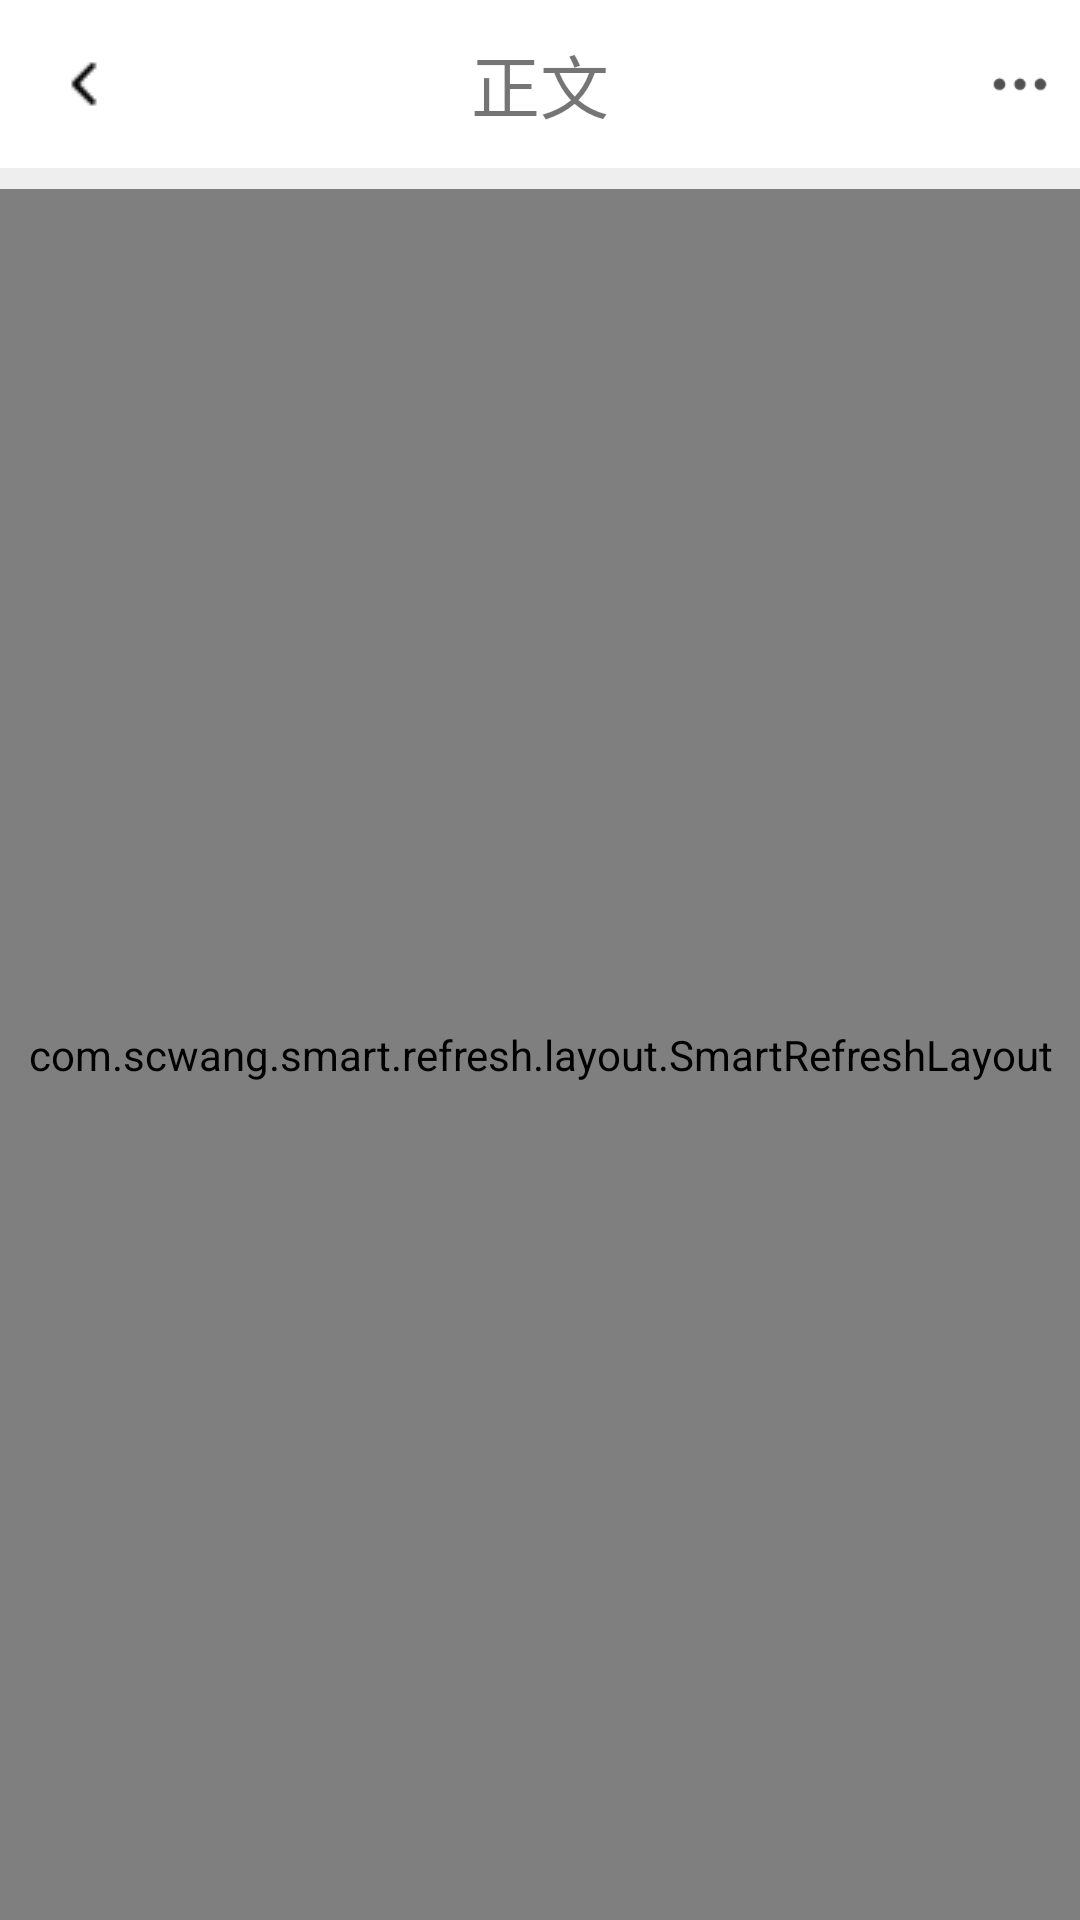

This screen was rendered from an Android layout file. Write that file and the resources it references.
<!-- AndroidManifest.xml: application theme Theme.TETL -->
<!-- res/layout/activity_article_content.xml -->
<?xml version="1.0" encoding="utf-8"?>

<LinearLayout xmlns:android="http://schemas.android.com/apk/res/android"
    xmlns:app="http://schemas.android.com/apk/res-auto"
    xmlns:tools="http://schemas.android.com/tools"
    android:layout_width="match_parent"
    android:layout_height="match_parent"
    android:fitsSystemWindows="true"
    android:orientation="vertical"
    tools:context=".ArticleContentActivity">
    <androidx.appcompat.widget.Toolbar
        android:id="@+id/content_toolbar"
        android:layout_width="match_parent"
        android:layout_height="?attr/actionBarSize"
        app:navigationIcon="@drawable/back"
        android:isScrollContainer="true"
        app:titleTextColor="#ff0000"
        app:titleMarginStart="100dp">
        <TextView
            android:text="正文"
            android:textSize="23sp"
            android:layout_gravity="center"
            android:layout_width="wrap_content"
            android:layout_height="wrap_content"/>
        <ImageView
            android:id="@+id/my"
            android:layout_width="30dp"
            android:layout_height="30dp"
            android:src="@drawable/dot"
            android:layout_gravity="right"
            android:paddingRight="10dp"/>
    </androidx.appcompat.widget.Toolbar>
    <ImageView
        android:layout_width="fill_parent"
        android:layout_height="7dp"
        android:background="#EEEEEE"/>
    <com.scwang.smart.refresh.layout.SmartRefreshLayout
        android:id="@+id/refreshLayout_article"
        android:layout_width="match_parent"
        android:layout_height="match_parent">
        <com.scwang.smart.refresh.header.ClassicsHeader
            android:layout_width="match_parent"
            android:layout_height="wrap_content"/>
        <LinearLayout
            android:layout_width="match_parent"
            android:layout_height="match_parent"
            android:orientation="vertical">
            <LinearLayout
                android:paddingLeft="10dp"
                android:layout_width="match_parent"
                android:layout_height="55dp">
                <top.example.tetl.CircleImageView
                    android:id="@+id/article_head_pic"
                    android:layout_marginTop="5dp"
                    android:layout_centerInParent="true"
                    android:layout_width="40dp"
                    android:layout_height="40dp"
                    android:src="@drawable/head_img"/>
                <LinearLayout
                    android:paddingLeft="10dp"
                    android:layout_width="match_parent"
                    android:layout_height="match_parent"
                    android:orientation="vertical">
                    <TextView
                        android:text="骆伟培"
                        android:id="@+id/contet_userName"
                        android:textSize="20sp"
                        android:textColor="@color/articleUserNameColor"
                        android:layout_width="wrap_content"
                        android:layout_height="30dp"/>
                    <TextView
                        android:text="2021.2.3"
                        android:textSize="13sp"
                        android:id="@+id/content_release_time"
                        android:layout_width="wrap_content"
                        android:paddingBottom="5dp"
                        android:layout_height="25dp"/>
                </LinearLayout>
            </LinearLayout>
            <LinearLayout
                android:id="@+id/ll_content"
                android:orientation="vertical"
                android:layout_width="match_parent"
                android:layout_height="0dp"
                android:layout_weight="1">
                <TextView
                    android:text="hhhh"
                    android:padding="10dp"
                    android:id="@+id/content_article_content"
                    android:layout_width="match_parent"
                    android:layout_height="wrap_content"
                    android:minHeight="50dp"/>
                <ImageView
                    android:layout_marginTop="10dp"
                    android:layout_width="match_parent"
                    android:layout_height="5dp"
                    android:background="#EEEEEE"/>
                <LinearLayout
                    android:paddingLeft="10dp"
                    android:layout_width="match_parent"
                    android:layout_height="40dp">
                    <LinearLayout
                        android:layout_width="60dp"
                        android:layout_height="match_parent">
                        <TextView
                            android:text="评论"
                            android:gravity="center"
                            android:layout_width="wrap_content"
                            android:layout_height="match_parent"/>
                        <TextView
                            android:id="@+id/content_comment_sum"
                            android:text="0"
                            android:paddingLeft="5dp"
                            android:gravity="center"
                            android:layout_width="wrap_content"
                            android:layout_height="match_parent"/>
                    </LinearLayout>
                    <LinearLayout
                        android:layout_width="60dp"
                        android:layout_height="match_parent">
                        <TextView
                            android:text="赞"
                            android:gravity="center"
                            android:layout_width="wrap_content"
                            android:layout_height="match_parent"/>
                        <TextView
                            android:id="@+id/star_sum"
                            android:text="0"
                            android:paddingLeft="5dp"
                            android:gravity="center"
                            android:layout_width="wrap_content"
                            android:layout_height="match_parent"/>
                    </LinearLayout>
                </LinearLayout>
                
                <ListView
                    android:padding="10dp"
                    android:id="@+id/content_comment_list"
                    android:layout_width="match_parent"
                    android:layout_height="wrap_content"/>
            </LinearLayout>
            <LinearLayout
                android:id="@+id/ll_comment"
                android:layout_width="match_parent"
                android:layout_height="wrap_content"
                android:background="@color/gray"
                android:minHeight="80dp"
                android:padding="10dp"
                android:visibility="gone">
                <EditText
                    android:id="@+id/comment_content"
                    android:layout_width="0dp"
                    android:layout_weight="1"
                    android:padding="10dp"
                    android:background="@drawable/custom_edittext_background"
                    android:layout_height="match_parent"
                    android:hint="写评论..."/>
                <TextView
                    android:id="@+id/send_comment"
                    android:text="发送"
                    android:textSize="17sp"
                    android:textColor="@color/send"
                    android:gravity="center"
                    android:layout_width="50dp"
                    android:layout_height="40dp"/>

            </LinearLayout>
            <LinearLayout
                android:id="@+id/ll_bottom"
                android:visibility="visible"
                android:layout_marginTop="5dp"
                android:layout_width="match_parent"
                android:background="@color/gray"
                android:layout_height="50dp">
                <LinearLayout
                    android:id="@+id/ll_shoucang"
                    android:orientation="horizontal"
                    android:layout_width="0dp"
                    android:layout_weight="1"
                    android:gravity="center"
                    android:layout_height="match_parent">
                    <ImageView
                        android:id="@+id/iv_shoucang"
                        android:layout_width="20dp"
                        android:layout_height="20dp"
                        android:src="@drawable/article_collect"/>
                    <TextView
                        android:id="@+id/tv_shoucang"
                        android:text="收藏"
                        android:textSize="13sp"
                        android:layout_width="wrap_content"
                        android:layout_height="30dp"
                        android:gravity="center"/>

                </LinearLayout>
                <LinearLayout
                    android:id="@+id/comment"
                    android:orientation="horizontal"
                    android:layout_width="0dp"
                    android:layout_weight="1"
                    android:gravity="center"
                    android:layout_height="match_parent">
                    <ImageView
                        android:layout_width="25dp"
                        android:layout_height="25dp"
                        android:src="@drawable/comment"/>
                    <TextView
                        android:id="@+id/commentSum"
                        android:text="评论"
                        android:textSize="13sp"
                        android:layout_width="wrap_content"
                        android:gravity="center"
                        android:layout_height="match_parent"/>
                </LinearLayout>
                <LinearLayout
                    android:id="@+id/ll_star"
                    android:orientation="horizontal"
                    android:layout_width="0dp"
                    android:layout_weight="1"
                    android:gravity="center"
                    android:layout_height="match_parent">
                    <ImageView
                        android:id="@+id/iv_star"
                        android:layout_width="25dp"
                        android:layout_height="25dp"
                        android:src="@drawable/article_star"/>
                    <TextView
                        android:id="@+id/tv_starSum"
                        android:text="点赞"
                        android:textSize="13sp"
                        android:layout_width="wrap_content"
                        android:gravity="center"
                        android:layout_height="match_parent"/>

                </LinearLayout>

            </LinearLayout>
        </LinearLayout>
    </com.scwang.smart.refresh.layout.SmartRefreshLayout>

</LinearLayout>
<!-- resources referenced by this layout -->
<resources>
  <color name="articleUserNameColor">#D66C26</color>
  <color name="gray">#F7F7F7</color>
  <color name="send">#FDCD9B</color>
  <!-- drawable article_collect (drawable) -->
  <?xml version="1.0" encoding="utf-8"?>
  
  <selector xmlns:android="http://schemas.android.com/apk/res/android">
  <item android:drawable="@drawable/collect_selected" android:state_selected="true"/>
      <item android:drawable="@drawable/collect"/>
  </selector>
  <!-- drawable article_star (drawable) -->
  <?xml version="1.0" encoding="utf-8"?>
  
  <selector xmlns:android="http://schemas.android.com/apk/res/android">
  
      <item android:drawable="@drawable/star_selected" android:state_selected="true"/>
      <item android:drawable="@drawable/star"/>
  </selector>
  <!-- drawable back: png bitmap (drawable, 277 bytes) -->
  <!-- drawable comment: png bitmap (drawable, 915 bytes) -->
  <!-- drawable custom_edittext_background (drawable) -->
  <?xml version="1.0" encoding="utf-8"?>
  
  <shape xmlns:android="http://schemas.android.com/apk/res/android">
  
      
      <corners android:radius="5dp"/>
      
      <stroke android:color="@color/white"
          android:width="1dp"/>
      
      <solid android:color="@color/white"/>
  </shape>
  <!-- drawable dot: png bitmap (drawable, 740 bytes) -->
  <!-- drawable head_img: png bitmap (drawable, 176353 bytes) -->
  <style name="Theme.TETL" parent="Theme.MaterialComponents.DayNight.NoActionBar">
          
          <item name="colorPrimary">#F2F2F2</item>
          <item name="colorPrimaryVariant">@color/gray</item>
          <item name="colorOnPrimary">@color/black</item>
          
          <item name="colorSecondary">@color/teal_200</item>
          <item name="colorSecondaryVariant">@color/teal_700</item>
          <item name="colorOnSecondary">@color/black</item>
          
          <item name="android:statusBarColor" tools:targetApi="l">?attr/colorPrimaryVariant</item>
          
      </style>
  <!-- drawable collect_selected: png bitmap (drawable, 2250 bytes) -->
  <!-- drawable collect: png bitmap (drawable, 2239 bytes) -->
  <!-- drawable star_selected: png bitmap (drawable, 2110 bytes) -->
  <!-- drawable star: png bitmap (drawable, 2323 bytes) -->
  <color name="white">#FFFFFFFF</color>
  <color name="black">#FF000000</color>
  <color name="teal_200">#FF03DAC5</color>
  <color name="teal_700">#FF018786</color>
</resources>
